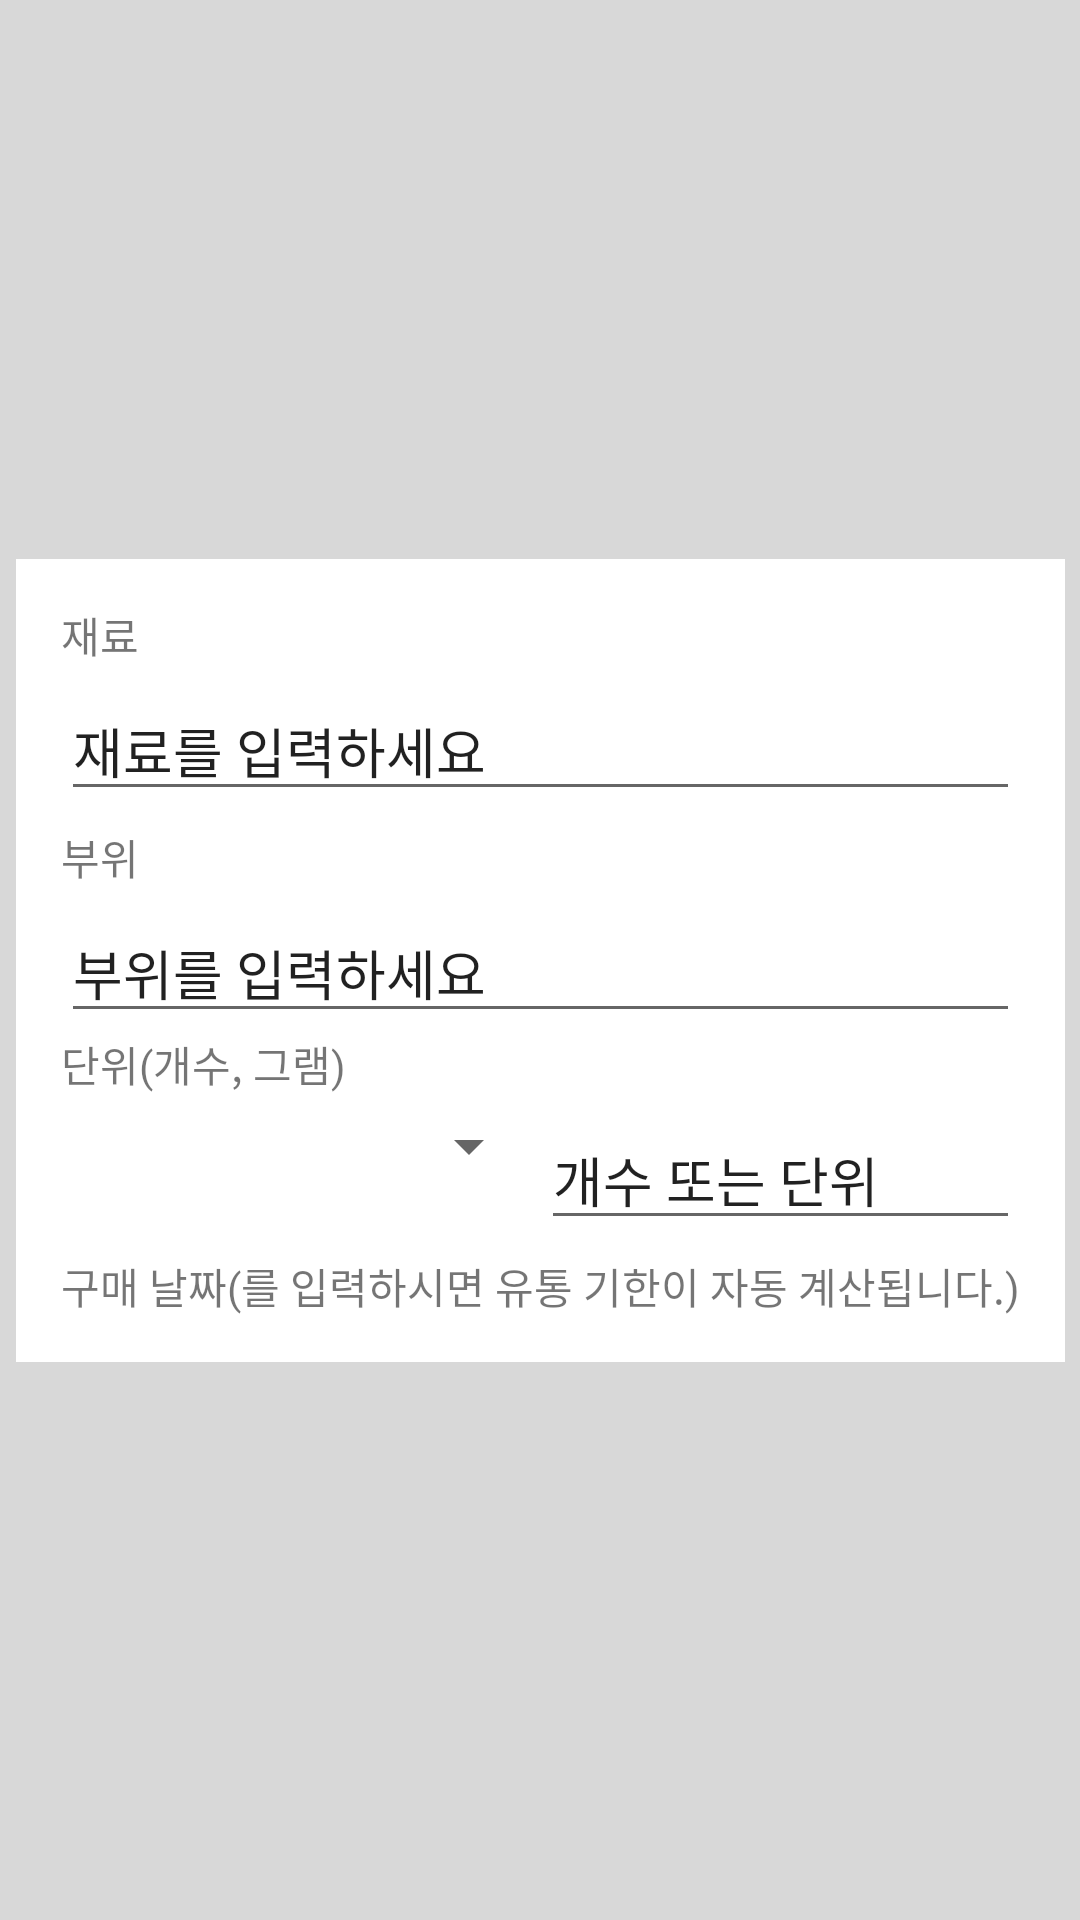

This screen was rendered from an Android layout file. Write that file and the resources it references.
<!-- AndroidManifest.xml: application theme Theme.AppCompat.Light.NoActionBar -->
<!-- res/layout/grocery_change_input_form.xml -->
<?xml version="1.0" encoding="utf-8"?>
<androidx.constraintlayout.widget.ConstraintLayout xmlns:android="http://schemas.android.com/apk/res/android"
    xmlns:app="http://schemas.android.com/apk/res-auto"
    xmlns:tools="http://schemas.android.com/tools"
    android:id="@+id/linearLayout4"
    android:layout_width="match_parent"
    android:layout_height="match_parent"
    android:background="#23000000">

    <LinearLayout
        android:layout_width="wrap_content"
        android:layout_height="wrap_content"
        android:background="#FFFFFF"
        android:orientation="vertical"
        android:padding="15dp"
        app:layout_constraintBottom_toBottomOf="parent"
        app:layout_constraintEnd_toEndOf="parent"
        app:layout_constraintStart_toStartOf="parent"
        app:layout_constraintTop_toTopOf="parent">

        <TextView
            android:id="@+id/input_grocery_text1"
            android:layout_width="match_parent"
            android:layout_height="wrap_content"
            android:text="재료"
            android:textSize="14sp" />

        <EditText
            android:id="@+id/input_grocery_name"
            android:layout_width="match_parent"
            android:layout_height="wrap_content"
            android:layout_marginTop="5dp"
            android:layout_marginBottom="5dp"
            android:ems="10"
            android:inputType="textPersonName"
            android:text="재료를 입력하세요" />

        <TextView
            android:id="@+id/input_grocery_text2"
            android:layout_width="match_parent"
            android:layout_height="wrap_content"
            android:text="부위"
            android:textSize="14sp" />

        <EditText
            android:id="@+id/editTextTextPersonName2"
            android:layout_width="match_parent"
            android:layout_height="wrap_content"
            android:layout_marginTop="5dp"
            android:ems="10"
            android:inputType="textPersonName"
            android:text="부위를 입력하세요" />

        <TextView
            android:id="@+id/input_grocery_text3"
            android:layout_width="match_parent"
            android:layout_height="wrap_content"
            android:text="단위(개수, 그램)"
            android:textSize="14sp" />

        <LinearLayout
            android:layout_width="match_parent"
            android:layout_height="match_parent"
            android:layout_marginTop="5dp"
            android:layout_marginBottom="5dp"
            android:orientation="horizontal">

            <Spinner
                android:id="@+id/spinner"
                android:layout_width="match_parent"
                android:layout_height="wrap_content"
                android:layout_weight="1" />

            <EditText
                android:id="@+id/editTextTextPersonName3"
                android:layout_width="match_parent"
                android:layout_height="wrap_content"
                android:layout_weight="1"
                android:ems="10"
                android:inputType="textPersonName"
                android:text="개수 또는 단위" />

        </LinearLayout>

        <TextView
            android:id="@+id/input_grocery_text4"
            android:layout_width="match_parent"
            android:layout_height="wrap_content"
            android:text="구매 날짜(를 입력하시면 유통 기한이 자동 계산됩니다.)"
            android:textSize="14sp" />

        <LinearLayout
            android:layout_width="match_parent"
            android:layout_height="match_parent"
            android:layout_weight="1"
            android:orientation="horizontal"/>
    </LinearLayout>
</androidx.constraintlayout.widget.ConstraintLayout>
<!-- resources referenced by this layout -->
<resources>

</resources>
